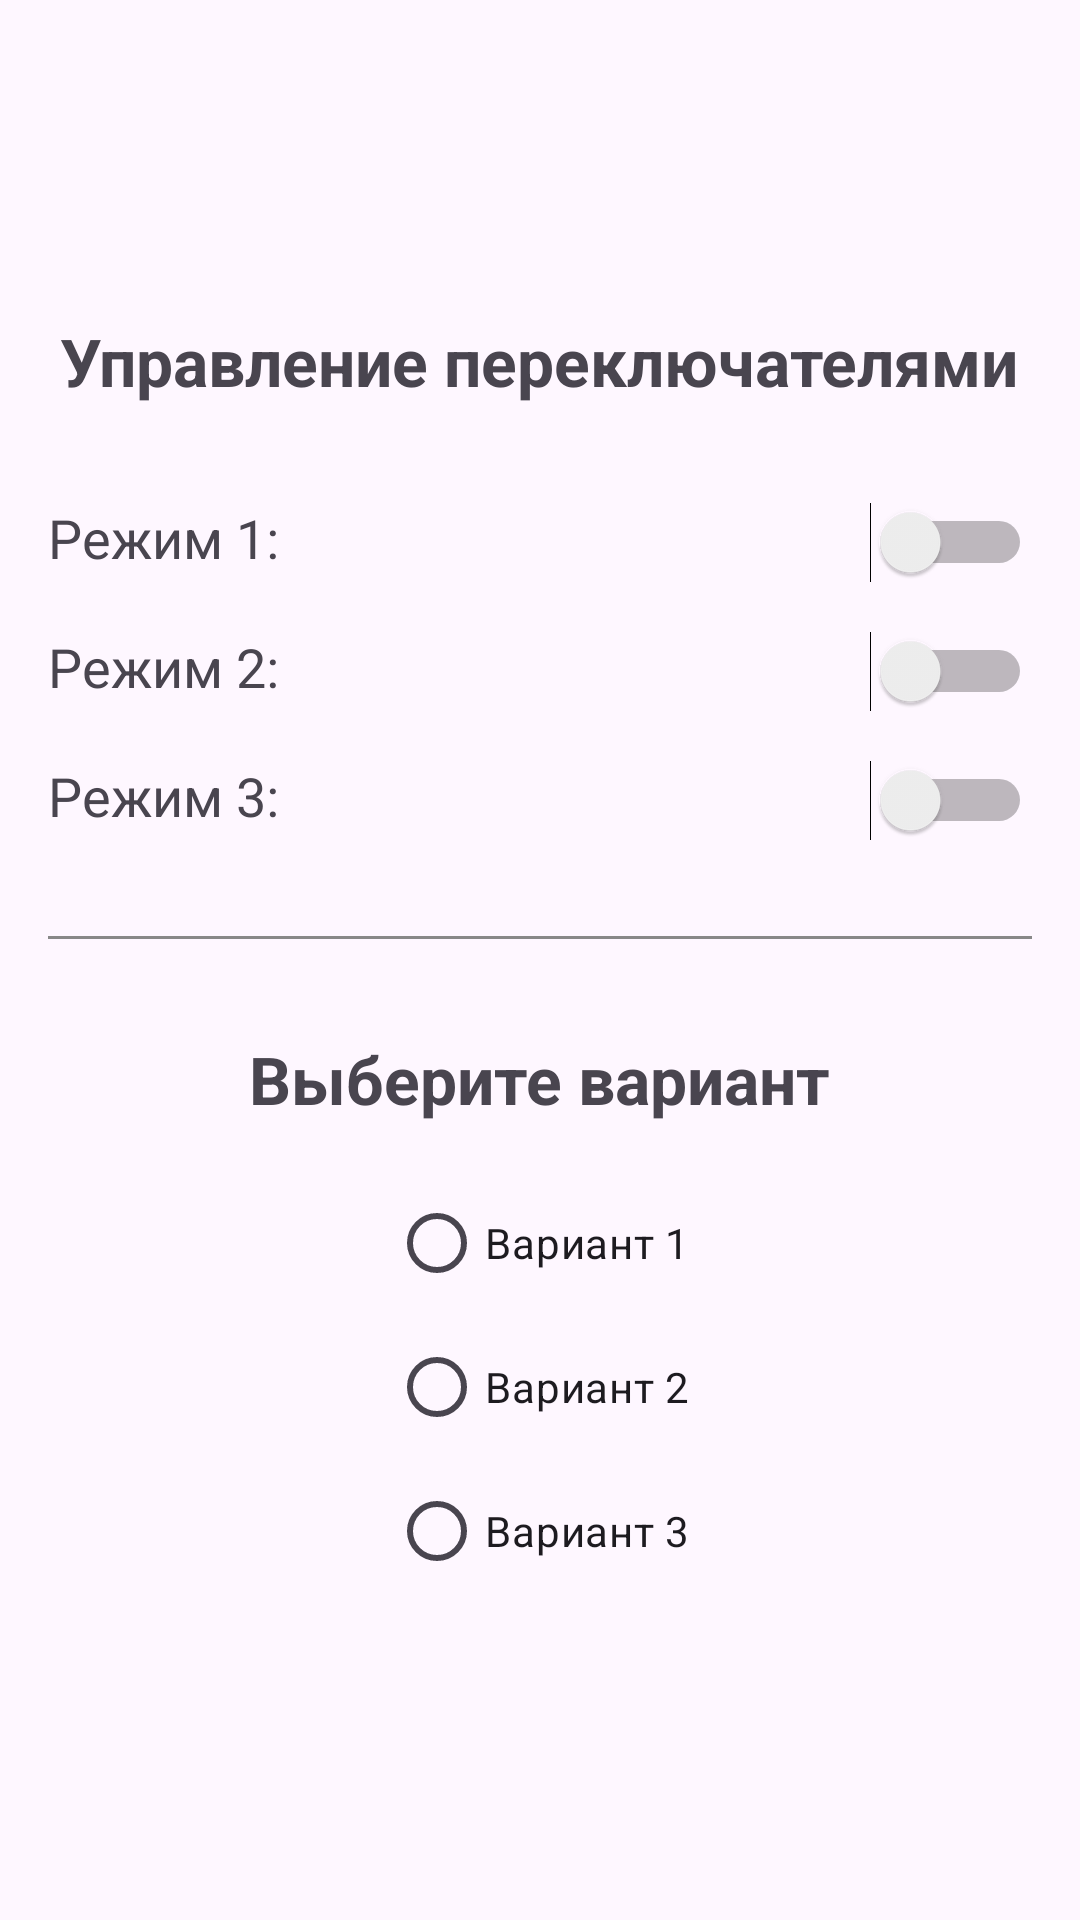

Reconstruct the res/layout file that produces this screen, plus the resources it refers to.
<!-- AndroidManifest.xml: application theme Theme.PodgotExam -->
<!-- res/layout/activity_second.xml -->
<?xml version="1.0" encoding="utf-8"?>
<LinearLayout xmlns:android="http://schemas.android.com/apk/res/android"
    android:layout_width="match_parent"
    android:layout_height="match_parent"
    android:orientation="vertical"
    android:padding="16dp"
    android:gravity="center">

    <TextView
        android:layout_width="wrap_content"
        android:layout_height="wrap_content"
        android:text="Управление переключателями"
        android:textSize="22sp"
        android:textStyle="bold"
        android:layout_marginBottom="32dp" />

    
    <LinearLayout
        android:layout_width="match_parent"
        android:layout_height="wrap_content"
        android:orientation="horizontal"
        android:layout_marginBottom="16dp">
        <TextView
            android:layout_width="0dp"
            android:layout_height="wrap_content"
            android:layout_weight="1"
            android:text="Режим 1:"
            android:textSize="18sp" />
        <Switch
            android:id="@+id/switch1"
            android:layout_width="wrap_content"
            android:layout_height="wrap_content" />
    </LinearLayout>

    
    <LinearLayout
        android:layout_width="match_parent"
        android:layout_height="wrap_content"
        android:orientation="horizontal"
        android:layout_marginBottom="16dp">
        <TextView
            android:layout_width="0dp"
            android:layout_height="wrap_content"
            android:layout_weight="1"
            android:text="Режим 2:"
            android:textSize="18sp" />
        <Switch
            android:id="@+id/switch2"
            android:layout_width="wrap_content"
            android:layout_height="wrap_content" />
    </LinearLayout>

    
    <LinearLayout
        android:layout_width="match_parent"
        android:layout_height="wrap_content"
        android:orientation="horizontal"
        android:layout_marginBottom="32dp">
        <TextView
            android:layout_width="0dp"
            android:layout_height="wrap_content"
            android:layout_weight="1"
            android:text="Режим 3:"
            android:textSize="18sp" />
        <Switch
            android:id="@+id/switch3"
            android:layout_width="wrap_content"
            android:layout_height="wrap_content" />
    </LinearLayout>

    
    <View
        android:layout_width="match_parent"
        android:layout_height="1dp"
        android:background="#888"
        android:layout_marginBottom="32dp" />

    
    <TextView
        android:layout_width="wrap_content"
        android:layout_height="wrap_content"
        android:text="Выберите вариант"
        android:textSize="22sp"
        android:textStyle="bold"
        android:layout_marginBottom="16dp" />

    <RadioGroup
        android:id="@+id/radioGroup"
        android:layout_width="wrap_content"
        android:layout_height="wrap_content">

        <RadioButton
            android:id="@+id/radio1"
            android:layout_width="wrap_content"
            android:layout_height="wrap_content"
            android:text="Вариант 1" />

        <RadioButton
            android:id="@+id/radio2"
            android:layout_width="wrap_content"
            android:layout_height="wrap_content"
            android:text="Вариант 2" />

        <RadioButton
            android:id="@+id/radio3"
            android:layout_width="wrap_content"
            android:layout_height="wrap_content"
            android:text="Вариант 3" />

    </RadioGroup>

</LinearLayout>
<!-- resources referenced by this layout -->
<resources>
  <style name="Theme.PodgotExam" parent="Base.Theme.PodgotExam" />
  <style name="Base.Theme.PodgotExam" parent="Theme.Material3.DayNight.NoActionBar">
          
          
      </style>
</resources>
